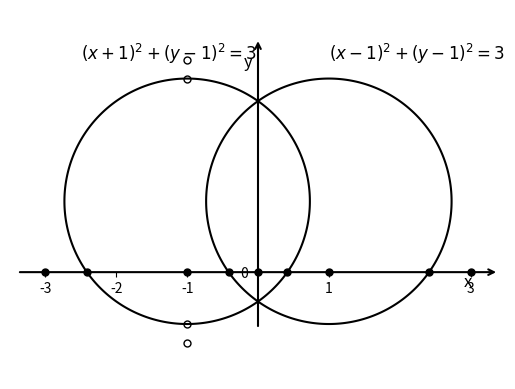

The matplotlib source for this figure: (Note: this script raises an exception after producing the figure.)
import matplotlib
matplotlib.use('Agg')
import matplotlib.pyplot as plt
import numpy as np
from math import sqrt

if __name__ == "__main__":
    # Define grid
    x = np.arange(-3, 3, 0.01)
    y = np.arange(-1, 3, 0.01)
    X, Y = np.meshgrid(x, y)

    # Define circle equations
    Z1 = (X - 1)**2 + (Y - 1)**2 - 3  # Circle centered at (1, 1)
    Z2 = (X + 1)**2 + (Y - 1)**2 - 3  # Circle centered at (-1, 1)

    # Plot the contours of both circles
    plt.contour(X, Y, Z1, levels=[0], colors='black')  # Circle 1 contour
    plt.contour(X, Y, Z2, levels=[0], colors='black')   # Circle 2 contour

    # Set axis properties
    plt.axis('equal')
    plt.yticks([0])
    plt.xticks([])

    ax = plt.gca()
    ax.spines['top'].set_color('none')
    ax.spines['right'].set_color('none')
    ax.spines['left'].set_color('none')
    ax.spines['bottom'].set_color('none')
    ax.spines['left'].set_position(('data', 0))
    ax.spines['bottom'].set_position(('data', 0))

    # Add arrows for axes
    ax.annotate('', xy=(3.4, 0), xytext=(-3.4, 0), arrowprops=dict(arrowstyle="->", lw=1.5))
    ax.annotate('', xy=(0, 3.3), xytext=(0, -0.8), arrowprops=dict(arrowstyle="->", lw=1.5))

    # Add axis labels
    plt.text(2.9, -0.2, 'x', fontsize=12)
    plt.text(-0.2, 2.9, 'y', fontsize=12)

    # Set plot range
    plt.xlim(-3.5, 3.5)
    plt.ylim(-1, 3.2)
    plt.xticks([-3, -2, -1, 1, 3])

    # draw points
    points = [
        [-3, 0], [-1-sqrt(2), 0], [-1, 0], [1-sqrt(2), 0], [0, 0], [sqrt(2)-1, 0], [1, 0], [sqrt(2)+1, 0], [3, 0]
    ]
    for point in points:
        plt.plot(point[0], point[1], 'ko', markersize=5)

    points2 = [
        [-1, -1], [-1, 1-sqrt(3)], [-1, 1+sqrt(3)], [-1, 3]
    ]
    # draw hollow p
    for point in points2:
        plt.plot(point[0], point[1], 'ko', markersize=5, markerfacecolor='none')

    # Add notes for the circles
    plt.text(1, 3, '$(x - 1)^2 + (y - 1)^2 = 3$', fontsize=12)
    plt.text(-2.5, 3, '$(x + 1)^2 + (y - 1)^2 = 3$', fontsize=12)

    # Save plot
    plt.savefig('Code/cell3.png', transparent=False)
